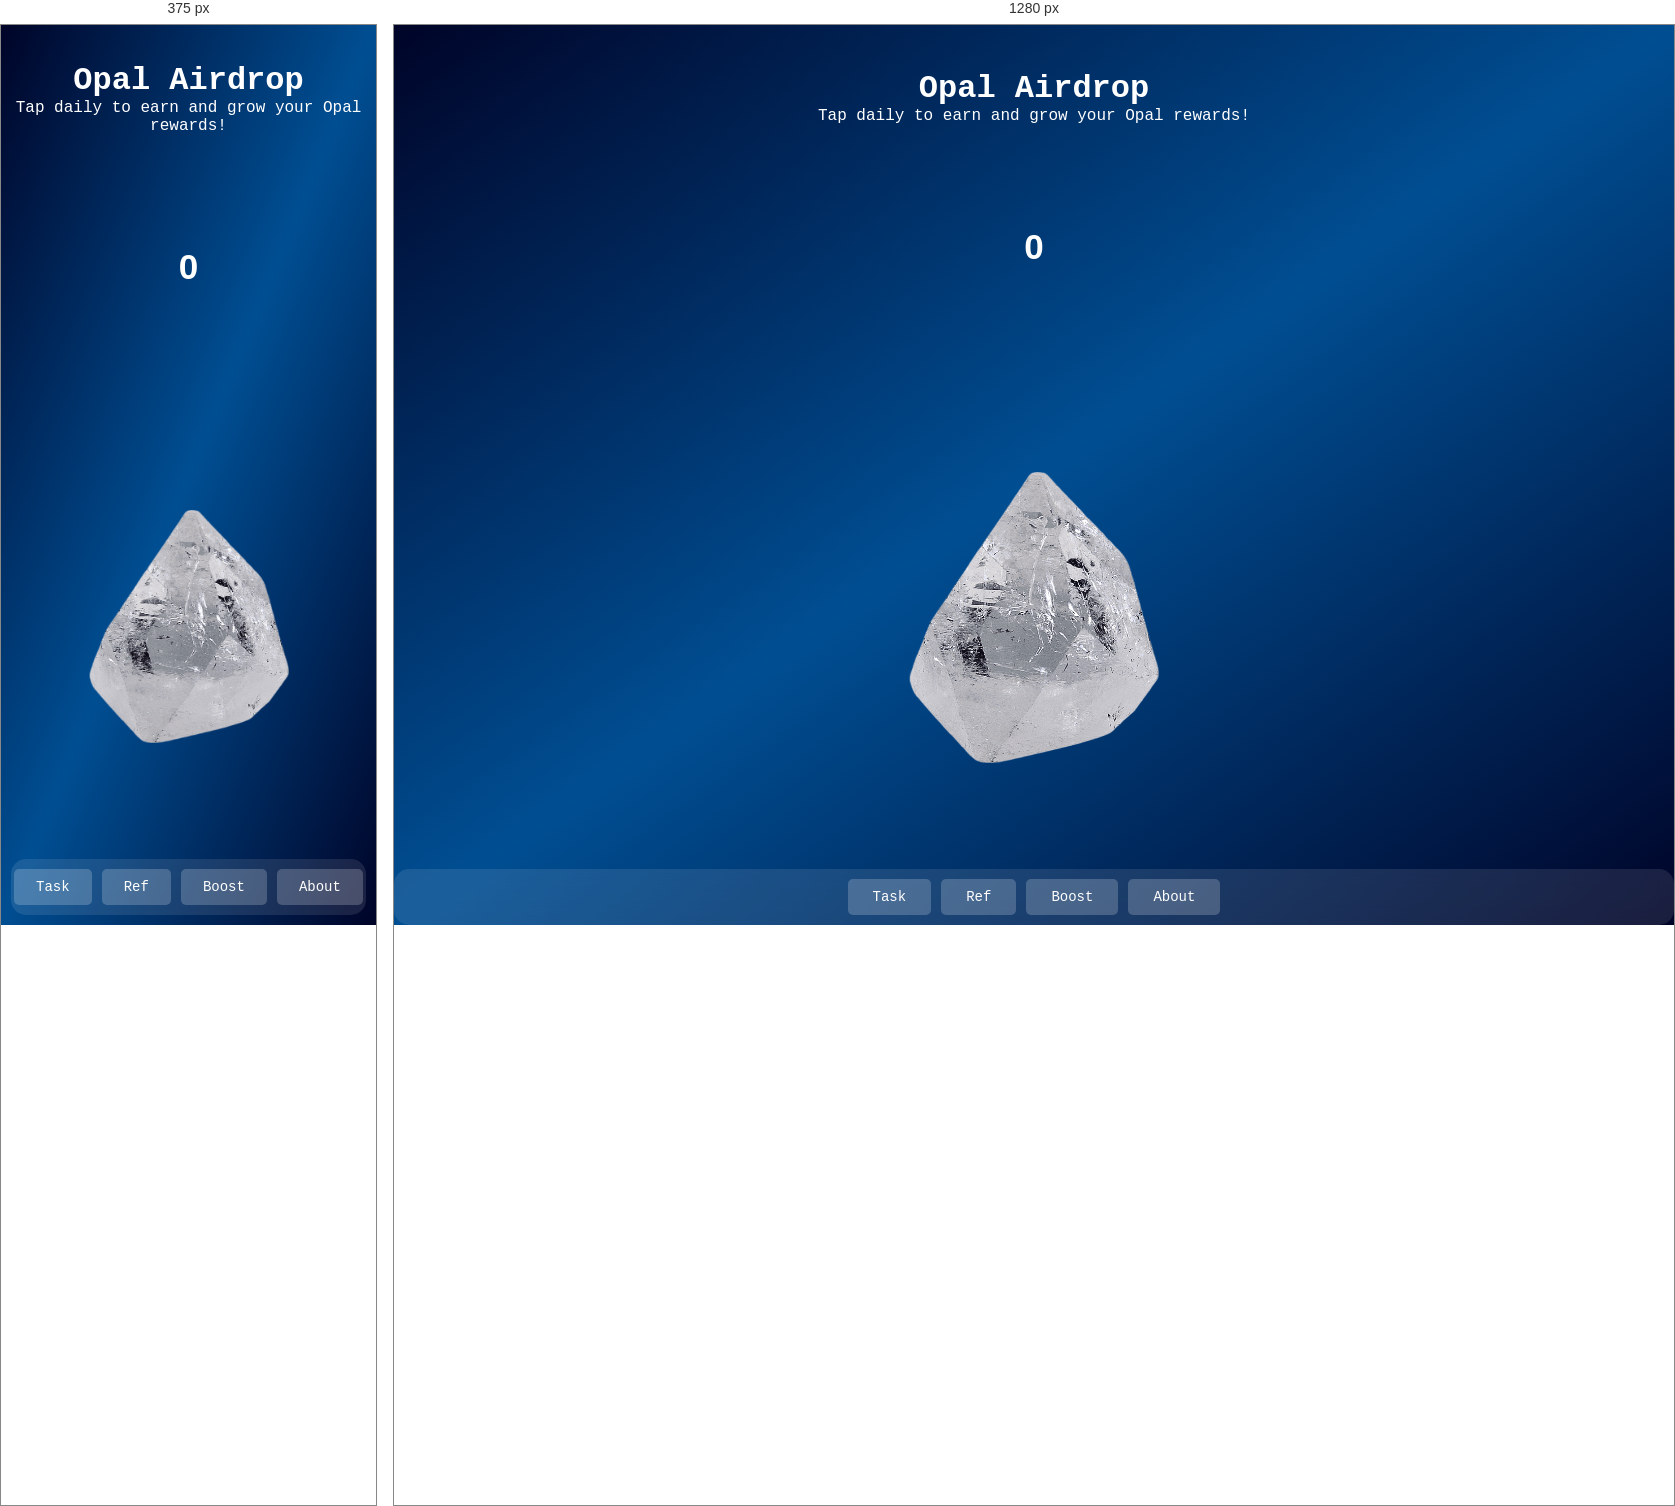
Rendered at 375 px and 1280 px, left to right.

<!-- file: index.html -->
<!DOCTYPE html>
<html lang="en">
<head>
    <meta charset="UTF-8">
    <meta name="viewport" content="width=device-width, initial-scale=1.0">
    <link rel="stylesheet" href="./css/style.css">
    <link rel="stylesheet" href="https://cdnjs.cloudflare.com/ajax/libs/font-awesome/6.4.0/css/all.min.css">
    <link href="https://fonts.googleapis.com/css2?family=Space+Mono:wght@400;700&display=swap" rel="stylesheet">

    <link rel="icon" href="./image/icon.png" type="image/x-icon">
    <title>Opal Airdrop</title>
</head>
<body>
    <div class="header">
        <h1>Opal Airdrop</h1>
        <p>Tap daily to earn and grow your Opal rewards!</p>
        <!--
            <p>Tap every day and unlock exclusive rewards! Join now and start earning precious Opal tokens effortlessly.</p>
        -->
    </div>

    <div class="coin">
        <p class="coin-balance" id="coin-balance">0</p>
        <button id="coin-button" aria-label="Increase coin value">
            <img src="./image/level-1.png" alt="Coin image" id="coin-image">
        </button>
    </div>

    <div class="footer">
        <button onclick="location.href='./pages/tasks.html'" id="task"><i class="fa-solid fa-tasks"></i> Task</button>
        <button onclick="location.href='./pages/ref.html'" id="ref"><i class="fa-solid fa-cog"></i> Ref</button>
        <button onclick="location.href='./pages/boost.html'" id="boost"><i class="fa-solid fa-rocket"></i> Boost</button>
        <button onclick="location.href='./pages/About.html'" id="about"><i class="fa-solid fa-info-circle"></i> About</button>
    </div>

    <script src="./js/script.js"></script>
</body>
</html>


/* @media block from style.css */
@media (max-width: 600px) {
    body {
        padding: 10px;
    }
    .header {
        padding-top: 3vh;
    }
    #coin-button img {
        width: 200px;
    }
    .footer button {
        font-size: 14px;
        padding: 10px 22px;
    }
}